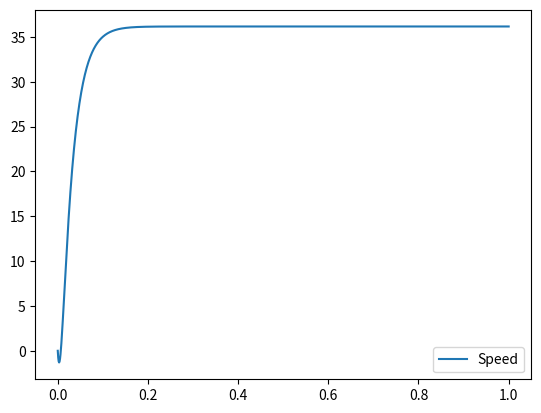

Python code for this plot:
import math
import numpy as np
import matplotlib.pyplot as plt

Ra = 2
La = 0.23
Jm = 0.000052
Bm = 0.01
Kt = 0.235
Ke = 0.235

a = 1
b = (Jm*Ra + La*Bm)/(La*Jm)
c = (Ke*Kt + Ra*Bm)/(La*Jm)

delta = b**2 - 4*a*c
x1 = (-b-math.sqrt(delta))/(2*a)
x2 = (-b+math.sqrt(delta))/(2*a)

U = 12
Tc = 0.05
K = (Kt*U-Tc*Ra)/(Jm*La)

B1 = K/(x1*x2)
B2 = (K-Tc*x1/Jm)/(x1*(x1-x2))
B3 = (K-Tc*x2/Jm)/(x2*(x2-x1))

t = np.linspace(0,1,1000)
wt0 = B1+B2+B3
wt = B1+ B2*np.exp(x1*t)+ B3*np.exp(x2*t) - wt0

plt.plot(t,wt, label = "Speed")
plt.legend()
plt.show()